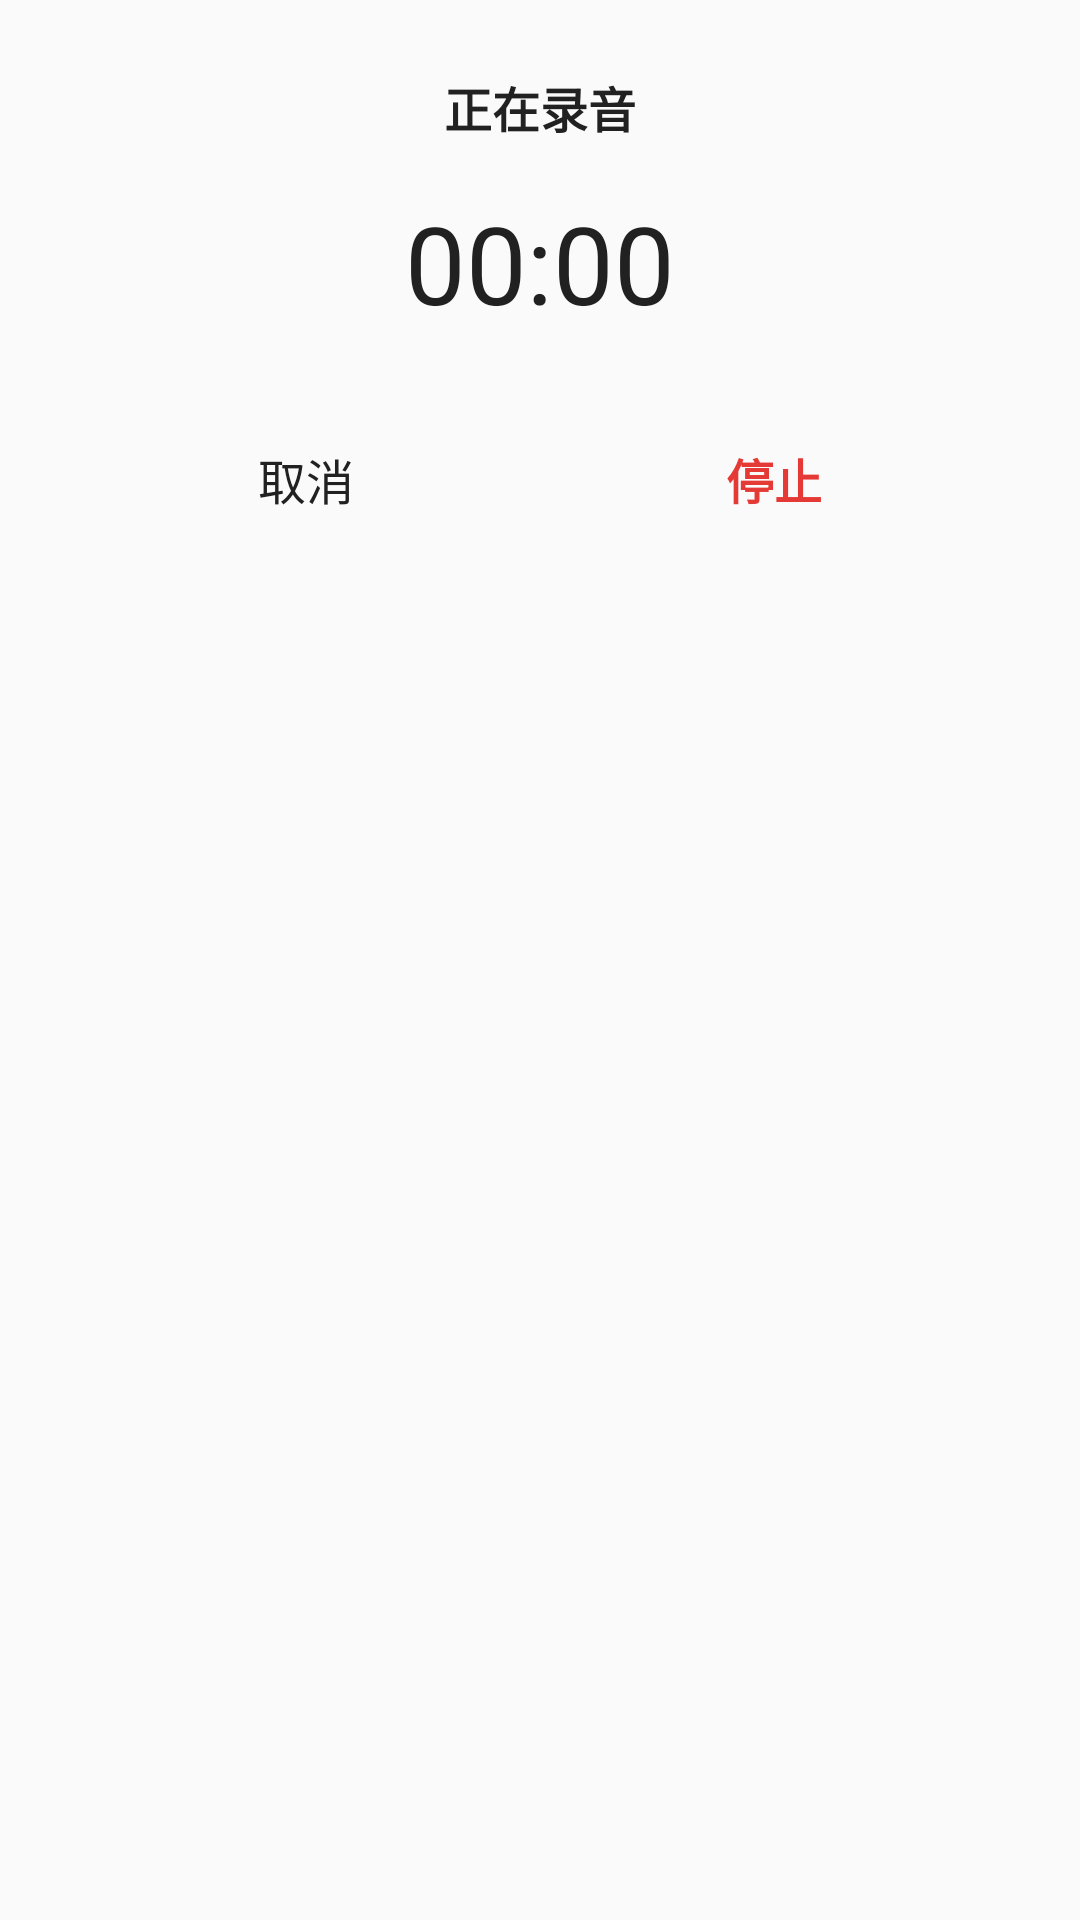

Layout XML and referenced resources for this Android screen:
<!-- AndroidManifest.xml: application theme Theme.HuaWeiNote -->
<!-- res/layout/dialog_audio_recording.xml -->
<?xml version="1.0" encoding="utf-8"?>
<LinearLayout xmlns:android="http://schemas.android.com/apk/res/android"
    android:layout_width="match_parent"
    android:layout_height="wrap_content"
    android:orientation="vertical"
    android:padding="24dp">

    <TextView
        android:layout_width="wrap_content"
        android:layout_height="wrap_content"
        android:layout_gravity="center_horizontal"
        android:text="@string/audio_recording_title"
        android:textColor="@color/text_primary"
        android:textSize="16sp"
        android:textStyle="bold" />

    <TextView
        android:id="@+id/audio_timer"
        android:layout_width="wrap_content"
        android:layout_height="wrap_content"
        android:layout_gravity="center_horizontal"
        android:layout_marginTop="16dp"
        android:text="00:00"
        android:textColor="@color/text_primary"
        android:textSize="36sp" />

    <LinearLayout
        android:layout_width="match_parent"
        android:layout_height="wrap_content"
        android:layout_marginTop="24dp"
        android:orientation="horizontal">

        <TextView
            android:id="@+id/btn_audio_cancel"
            android:layout_width="0dp"
            android:layout_height="48dp"
            android:layout_weight="1"
            android:background="?attr/selectableItemBackground"
            android:gravity="center"
            android:text="@string/audio_recording_cancel"
            android:textColor="@color/text_primary"
            android:textSize="16sp" />

        <TextView
            android:id="@+id/btn_audio_stop"
            android:layout_width="0dp"
            android:layout_height="48dp"
            android:layout_weight="1"
            android:background="?attr/selectableItemBackground"
            android:gravity="center"
            android:text="@string/audio_recording_stop"
            android:textColor="@color/error"
            android:textSize="16sp"
            android:textStyle="bold" />
    </LinearLayout>
</LinearLayout>
<!-- resources referenced by this layout -->
<resources>
  <color name="error">#E53935</color>
  <color name="text_primary">#212121</color>
  <string name="audio_recording_cancel">取消</string>
  <string name="audio_recording_stop">停止</string>
  <string name="audio_recording_title">正在录音</string>
  <style name="Theme.HuaWeiNote" parent="Theme.MaterialComponents.Light.NoActionBar">
          <item name="colorPrimary">@color/primary</item>
          <item name="colorPrimaryDark">@color/primary_dark</item>
          <item name="colorAccent">@color/primary</item>
          <item name="colorControlActivated">@color/primary</item>
          <item name="android:colorBackground">@color/bg_window</item>
          <item name="android:textColorPrimary">@color/text_primary</item>
          <item name="android:textColorSecondary">@color/text_secondary</item>
  
          
          <item name="android:statusBarColor">@android:color/white</item>
          <item name="android:windowLightStatusBar" tools:targetApi="m">true</item>
      </style>
  <color name="primary">#007DFF</color>
  <color name="primary_dark">#0056B3</color>
  <color name="bg_window">#FAFAFA</color>
  <color name="text_secondary">#666666</color>
</resources>
